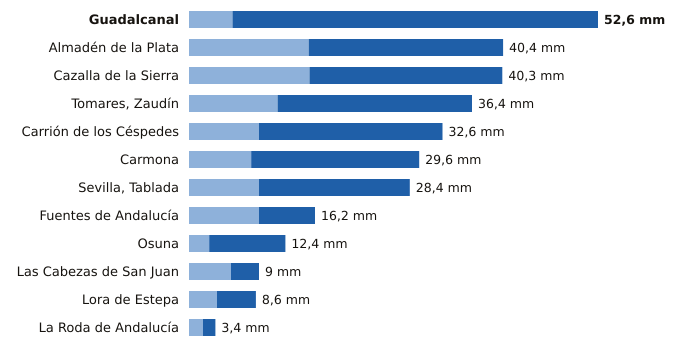

The file beside this chart, header and first rows:
estacion, provincia, indicativo, mm_6_dias_anteriores, mm_hoy, mm_7_dias, horas_de_hoy
Guadalcanal, Sevilla, 5726X, 5.6, 47.0, 52.6, 21
Almadén de la Plata, Sevilla, 5733X, 15.4, 25.0, 40.4, 20
Cazalla de la Sierra, Sevilla, 5704B, 15.5, 24.8, 40.3, 21
Tomares, Zaudín, Sevilla, 5788X, 11.4, 25.0, 36.4, 21
Carrión de los Céspedes, Sevilla, 5835X, 9.0, 23.6, 32.6, 20
Carmona, Sevilla, 5702X, 8.0, 21.6, 29.6, 20
Sevilla, Tablada, Sevilla, 5790Y, 9.0, 19.4, 28.4, 21
Fuentes de Andalucía, Sevilla, 5656, 9.0, 7.2, 16.2, 20
Osuna, Sevilla, 5998X, 2.6, 9.8, 12.4, 20
Las Cabezas de San Juan, Sevilla, 5891X, 5.4, 3.6, 9.0, 19
Lora de Estepa, Sevilla, 5612X, 3.6, 5.0, 8.6, 20
La Roda de Andalucía, Sevilla, 5612B, 1.8, 1.6, 3.4, 21
